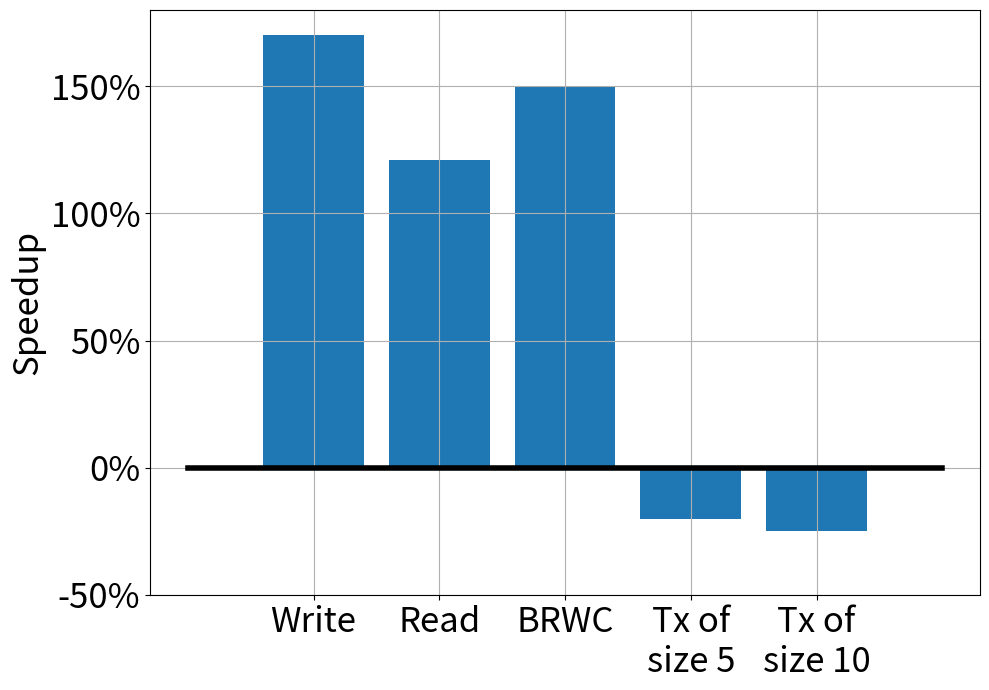
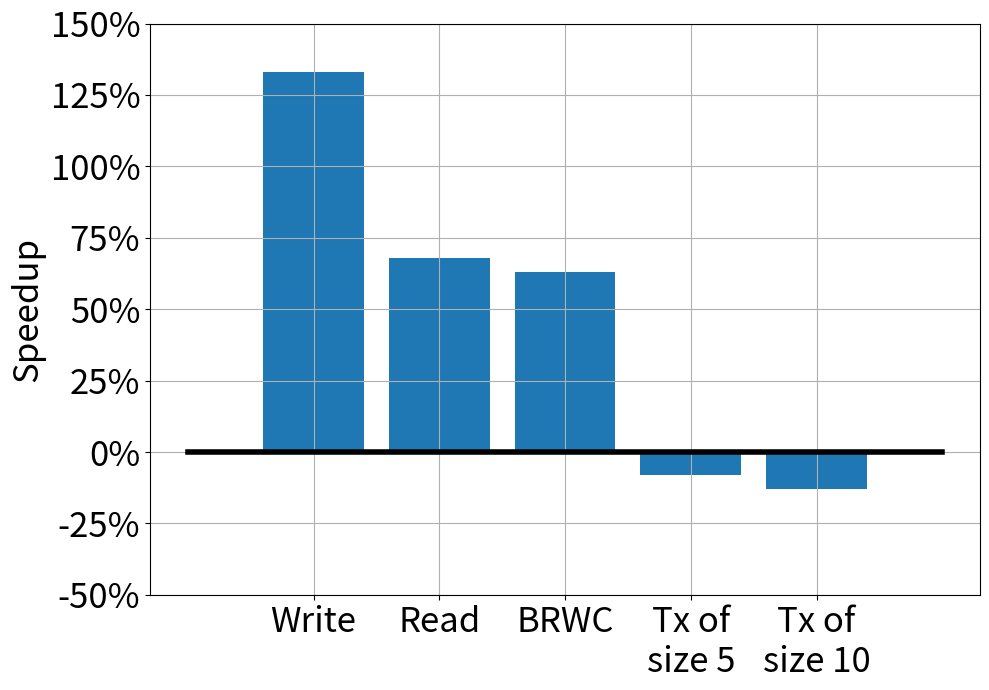
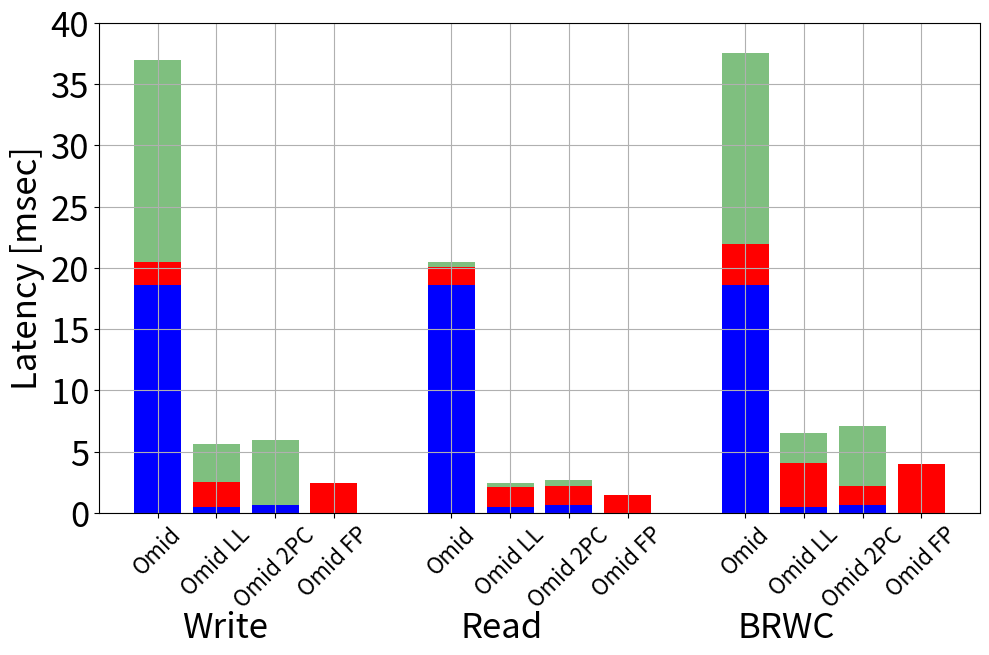
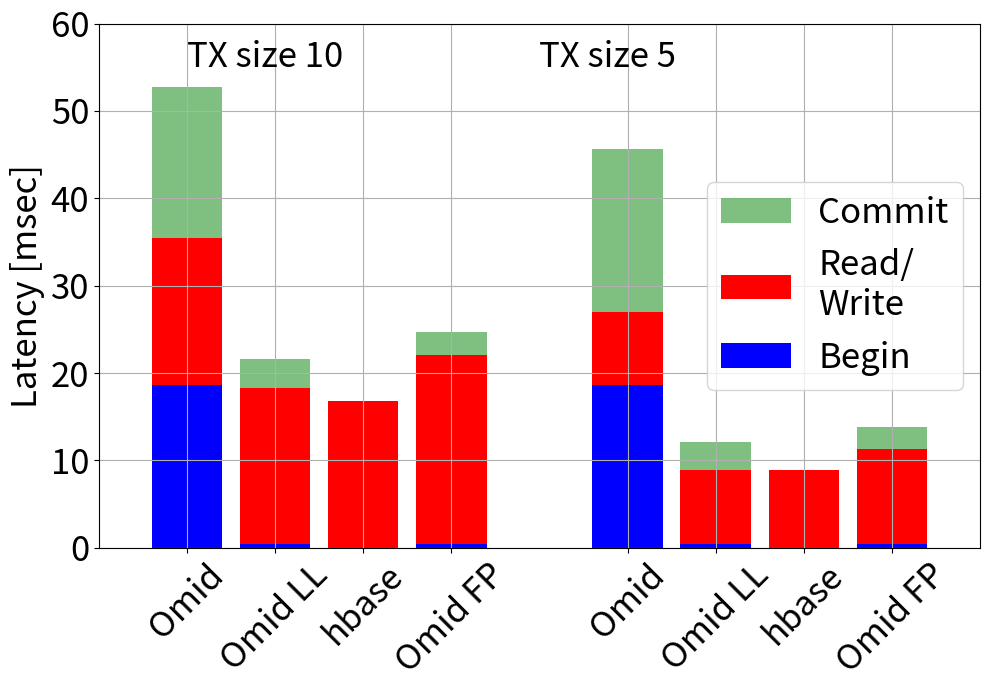
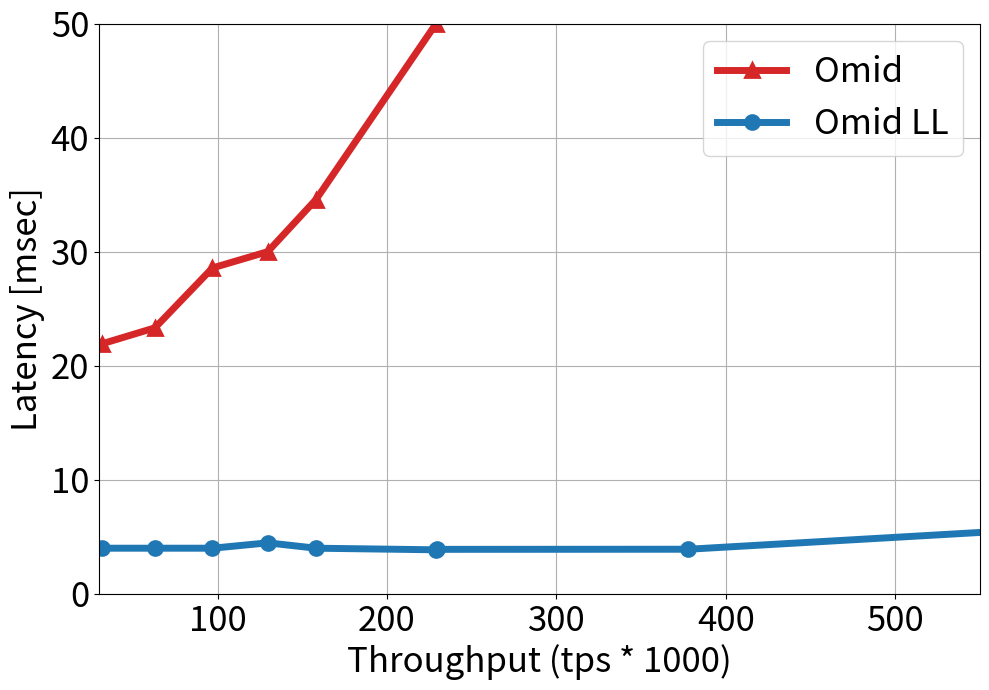
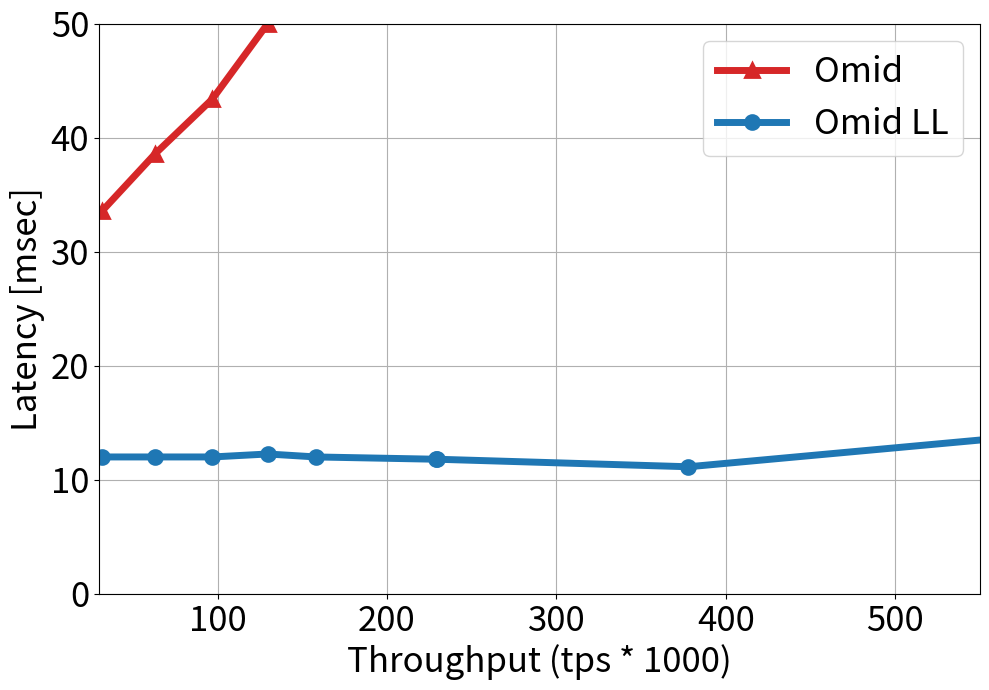
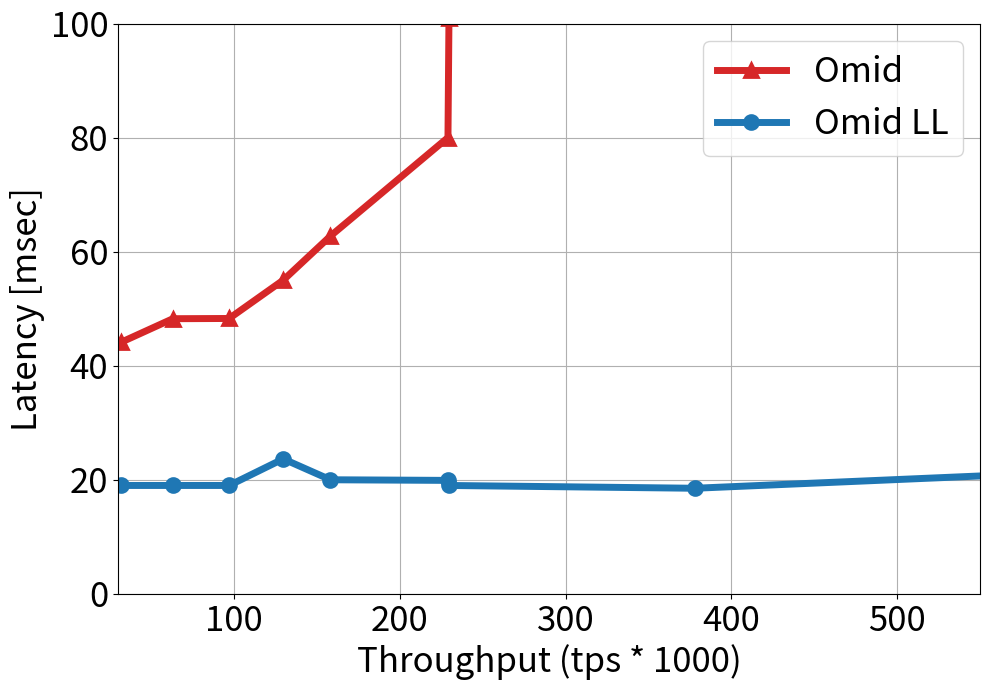
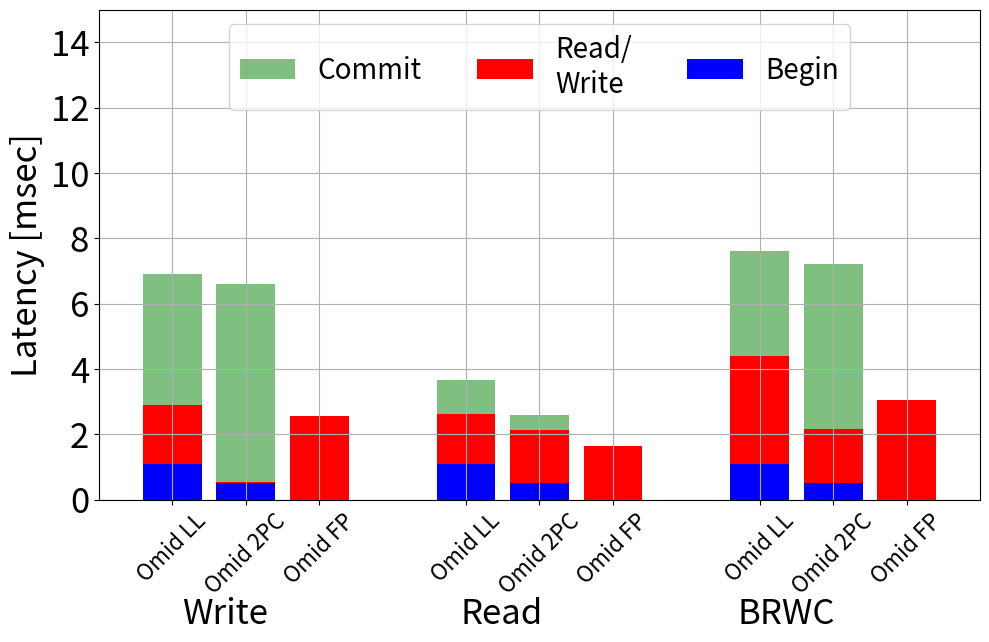

Write the Python code that produced these figures, in order.
import numpy as np
import matplotlib
import matplotlib.pyplot as plt
import sys
from matplotlib.ticker import FuncFormatter
import datetime

matplotlib.rc('pdf', fonttype=42)

marksize=10
my_linewidth = 5
originalOmidLabel = 'Omid'
lorraGenericLabel = 'Omid LL'
lorraFPLabel = 'Omid FP'
lorra2PhLabel = 'Omid 2PC'


myfonsize = 25


# These are the "Tableau 20" colors as RGB.
tableau20 = [(31, 119, 180), (174, 199, 232), (255, 127, 14), (255, 187, 120),
             (44, 160, 44), (152, 223, 138), (214, 39, 40), (255, 152, 150),
             (148, 103, 189), (197, 176, 213), (140, 86, 75), (196, 156, 148),
             (227, 119, 194), (247, 182, 210), (127, 127, 127), (199, 199, 199),
             (188, 189, 34), (219, 219, 141), (23, 190, 207), (158, 218, 229)]
for i in range(len(tableau20)):
    r, g, b = tableau20[i]
    tableau20[i] = (r / 255., g / 255., b / 255.)


throughputs = [31.62	,63.08	,97.04	,129.67,	158.14	,229.04	,229.65,	377.96	,561.57]
txsize = ['0','1','5','10']
def draw_throughput_latency(originalOmid,lorraGeneric,lorraFP,lorra2phase,pltnum,ylim=50):

    plt.figure(figsize=(10, 7))
    ax = plt.subplot(1, 1, 1)

    plt.plot(throughputs, originalOmid, linestyle='-', label=originalOmidLabel, marker='^', color=tableau20[6],
             linewidth=my_linewidth, markersize=marksize, markeredgewidth=2)

    plt.plot(throughputs, lorraGeneric, marker='o', linestyle='-', color=tableau20[0], label=lorraGenericLabel,
             linewidth=my_linewidth, markersize=marksize, markeredgewidth=2)

    # plt.plot(throughputs, lorra2phase, label=lorra2PhLabel, marker='x', linestyle='-', color=tableau20[4],
    #          linewidth=my_linewidth-1, markersize=marksize, markeredgewidth=1)

    # plt.plot(throughputs, lorraFP, label=lorraFPLabel, marker='s', linestyle='-', color=tableau20[2], linewidth=my_linewidth,
    #          markersize=marksize, markeredgewidth=2)




    plt.ylabel("Latency [msec]",fontsize=myfonsize)
    plt.xlim((30,550))
    plt.ylim(0,ylim)
    plt.grid(True)
    #plt.legend(loc=0)

    ax.get_xaxis().tick_bottom()
    ax.get_yaxis().tick_left()
    plt.xlabel("Throughput (tps * 1000)", fontsize=myfonsize)
    plt.yticks(fontsize=myfonsize)
    plt.xticks(fontsize=myfonsize)
    #plt.title("Transaction Size "+ txsize[pltnum],fontsize=myfonsize)
    plt.tight_layout()

    plt.legend(loc=1,fontsize=myfonsize)
    plt.savefig("throughputLatency"+txsize[pltnum]+".pdf", bbox_inches='tight')
    #plt.show()

breakdowns_names = ['Put','Get','tx5','tx10','rwm']
operation_names = ['Write','Read','Read/\nWrite','Read/\nWrite','Read/\nWrite']
def breakdown(originalOmid,lorraGeneric,lorraFP,pltnum):

    begin_times = [originalOmid[0],lorraGeneric[0],lorraFP[0]]
    hbase_times = [originalOmid[1], lorraGeneric[1], lorraFP[1]]
    commit_times = [originalOmid[2], lorraGeneric[2], lorraFP[2]]

    plt.figure(figsize=(10, 7))
    ax = plt.subplot(1, 1, 1)

    # lorraGenericLabel = 'Omid LL'
    # lorraFPLabel = 'Fragola'

    p3 = ax.bar(range(len(commit_times)), commit_times, bottom=np.array(begin_times)+np.array(hbase_times),
                label='Commit', alpha=0.5, color='g',align='center')
    p2 = ax.bar(range(len(hbase_times)), hbase_times, bottom=begin_times, label=operation_names[pltnum], alpha=1, color='r',
                align='center', )
    p1 = ax.bar(range(len(begin_times)), begin_times, label='Begin', alpha=1, color='b', align='center')
    plt.xticks(np.arange(3) ,[originalOmidLabel,lorraGenericLabel,lorraFPLabel],fontsize=myfonsize)

    if pltnum == 0 or pltnum == 1 or pltnum == 4:
        plt.ylim(0, 35)
    else:
        plt.ylim(0, 50)
    plt.grid(True)
    plt.yticks(fontsize=myfonsize)

    plt.ylabel("Latency [msec]", fontsize=myfonsize)

    plt.legend(loc=0, fontsize=myfonsize)

    plt.tight_layout()
    plt.savefig("latency_" + breakdowns_names[pltnum] + ".pdf",
                bbox_inches='tight')
    #plt.show()

def breakdownHighTX(originalOmid,lorraGeneric,lorraFP,pltnum):

    begin_times = [originalOmid[0],lorraGeneric[0],lorraFP[0]]
    hbase_times = [originalOmid[1], lorraGeneric[1], lorraFP[1]]
    commit_times = [originalOmid[2], lorraGeneric[2], lorraFP[2]]

    plt.figure(figsize=(10, 7))
    ax = plt.subplot(1, 1, 1)

    # lorraGenericLabel = 'Omid LL'
    # lorraFPLabel = 'Fragola'

    p3 = ax.bar(range(len(commit_times)), commit_times, bottom=np.array(begin_times)+np.array(hbase_times),
                label='Commit', alpha=0.5, color='g',align='center')
    p2 = ax.bar(range(len(hbase_times)), hbase_times, bottom=begin_times, label=operation_names[pltnum], alpha=1, color='r',
                align='center', )
    p1 = ax.bar(range(len(begin_times)), begin_times, label='Begin', alpha=1, color='b', align='center')
    plt.xticks(np.arange(3) ,[originalOmidLabel,lorraGenericLabel,lorraFPLabel],fontsize=myfonsize)

    if pltnum == 0 or pltnum == 1 or pltnum == 4:
        plt.ylim(0, 35)
    else:
        plt.ylim(0, 50)
    plt.grid(True)
    plt.yticks(fontsize=myfonsize)

    plt.ylabel("Latency [msec]", fontsize=myfonsize)

    plt.legend(loc=0, fontsize=myfonsize)

    plt.tight_layout()
    plt.savefig("latency_" + breakdowns_names[pltnum] + ".pdf",
                bbox_inches='tight')
    #plt.show()



def singlebreakdown(GEToriginalOmid,GETlorraGeneric,GETlorraFP,two_phase5,PUToriginalOmid,PUTlorraGeneric,PUTlorraFP,two_phase10,ylimit,txt):

    begin_times = [GEToriginalOmid[0], GETlorraGeneric[0],0, GETlorraFP[0]]
    hbase_times = [GEToriginalOmid[1], GEToriginalOmid[1],GETlorraGeneric[1], GETlorraFP[1]]
    commit_times = [GEToriginalOmid[2], GETlorraGeneric[2],0, GETlorraFP[2]]

    plt.figure(figsize=(10, 7))
    ax = plt.subplot(1, 1, 1)

    # lorraGenericLabel = 'Omid LL'
    # lorraFPLabel = 'Fragola'
    # lorra2PhLabel = 'Omid 2PC'

    p3 = ax.bar([5,6,7,8],commit_times, bottom=np.array(begin_times) + np.array(hbase_times),
                label='Commit', alpha=0.5, color='g', align='center')
    p2 = ax.bar([5,6,7,8], hbase_times, bottom=begin_times, label=operation_names[2], alpha=1,
                color='r', align='center', )
    p1 = ax.bar([5,6,7,8], begin_times, label='Begin', alpha=1, color='b', align='center')

    begin_times = [PUToriginalOmid[0], PUTlorraGeneric[0],0, PUTlorraFP[0]]
    hbase_times = [PUToriginalOmid[1], PUTlorraGeneric[1],PUToriginalOmid[1], PUTlorraFP[1]]
    commit_times = [PUToriginalOmid[2], PUTlorraGeneric[2],0, PUTlorraFP[2]]

    p3 = ax.bar([0, 1, 2,3], commit_times, bottom=np.array(begin_times) + np.array(hbase_times), alpha=0.5, color='g', align='center')
    p2 = ax.bar([0, 1, 2,3], hbase_times, bottom=begin_times,  alpha=1, color='r', align='center', )
    p1 = ax.bar([0, 1, 2,3], begin_times,  alpha=1, color='b', align='center')

    ax.text(4, ylimit-5, txt[0], fontsize=myfonsize)
    ax.text(0, ylimit-5, txt[1], fontsize=myfonsize)

    plt.xticks([0,1,2,3,5,6,7,8], [originalOmidLabel, lorraGenericLabel,'hbase', lorraFPLabel,originalOmidLabel, lorraGenericLabel,'hbase', lorraFPLabel], fontsize=myfonsize)

    for tick in ax.get_xticklabels():
        tick.set_rotation(45)

    plt.grid(True)
    plt.yticks(fontsize=myfonsize)

    plt.ylabel("Latency [msec]", fontsize=myfonsize)

    plt.xlim(-1,9)
    plt.ylim(0,ylimit)
    lgd = plt.legend(loc=7, fontsize=myfonsize)


    plt.tight_layout()
    plt.savefig("latency_" +txt[2] + ".pdf",
                bbox_inches='tight',bbox_extra_artists=(lgd,))
    #plt.show()



def new_breakdown(GEToriginalOmid,GETlorraGeneric,GETlorraFP,PUToriginalOmid,PUTlorraGeneric,PUTlorraFP,RMWoriginalOmid,RMWlorraGeneric,RMWlorraFP,GET2phase,PUT2phase,RMW2phase,s,txt):

    commit_hatch = ""
    hbase_hatch = ""
    begin_hatch = ""

    omid_color='g'
    generic_colot='r'
    fp_color='b'

    begin_times = [GEToriginalOmid[0], GETlorraGeneric[0],GET2phase[0], GETlorraFP[0]]
    hbase_times = [GEToriginalOmid[1], GETlorraGeneric[1],GET2phase[1], GETlorraFP[1]]
    commit_times = [GEToriginalOmid[2], GETlorraGeneric[2],GET2phase[2], GETlorraFP[2]]

    plt.figure(figsize=(10, 7))
    ax = plt.subplot(1, 1, 1)

    # lorraGenericLabel = 'Vanilla\nFragola'
    # lorraFPLabel = 'FP\nFragola'

    # lorraGenericLabel = 'Omid LL'
    # lorraFPLabel = 'Fragola'
    # lorra2PhLabel = 'Omid 2PC'

    p3 = ax.bar([5,6,7,8],commit_times, bottom=np.array(begin_times) + np.array(hbase_times),
                label='Commit', alpha=0.5, color='g', align='center',hatch=commit_hatch)

    p2 = ax.bar([5,6,7,8], hbase_times, bottom=begin_times, label=operation_names[2], alpha=1,
                color='r', align='center', hatch=hbase_hatch)
    p1 = ax.bar([5,6,7,8], begin_times, label='Begin', alpha=1, color='b', align='center',hatch=begin_hatch)

    begin_times = [PUToriginalOmid[0], PUTlorraGeneric[0],PUT2phase[0], PUTlorraFP[0]]
    hbase_times = [PUToriginalOmid[1], PUTlorraGeneric[1],PUT2phase[1], PUTlorraFP[1]]
    commit_times = [PUToriginalOmid[2], PUTlorraGeneric[2],PUT2phase[2], PUTlorraFP[2]]

    p3 = ax.bar([0, 1, 2,3], commit_times, bottom=np.array(begin_times) + np.array(hbase_times),
                alpha=0.5, color='g', align='center',hatch=commit_hatch)
    p2 = ax.bar([0, 1, 2,3], hbase_times, bottom=begin_times,  alpha=1, color='r', align='center',hatch=hbase_hatch )
    p1 = ax.bar([0, 1, 2,3], begin_times,  alpha=1, color='b', align='center',hatch=begin_hatch)

    begin_times = [RMWoriginalOmid[0], RMWlorraGeneric[0],RMW2phase[0], RMWlorraFP[0]]
    hbase_times = [RMWoriginalOmid[1], RMWlorraGeneric[1],RMW2phase[1], RMWlorraFP[1]]
    commit_times = [RMWoriginalOmid[2], RMWlorraGeneric[2],RMW2phase[2], RMWlorraFP[2]]

    p3 = ax.bar([10,11,12,13], commit_times, bottom=np.array(begin_times) + np.array(hbase_times), alpha=0.5, color='g', align='center',hatch=commit_hatch)
    p2 = ax.bar([10,11,12,13], hbase_times, bottom=begin_times,  alpha=1, color='r', align='center',hatch=hbase_hatch )
    p1 = ax.bar([10,11,12,13], begin_times,  alpha=1, color='b', align='center',hatch=begin_hatch)



    # ax.text(4, ylimit-5, txt[0], fontsize=myfonsize)
    # ax.text(0, ylimit-5, txt[1], fontsize=myfonsize)

    plt.xticks([0,1,2,3,5,6,7,8,10,11,12,13], [originalOmidLabel, lorraGenericLabel,lorra2PhLabel, lorraFPLabel,originalOmidLabel, lorraGenericLabel,lorra2PhLabel, lorraFPLabel,originalOmidLabel, lorraGenericLabel,lorra2PhLabel, lorraFPLabel], fontsize=myfonsize-9)


    for tick in ax.get_xticklabels():
        tick.set_rotation(45)

    plt.annotate('Write', (0, 0), (60, -70), xycoords='axes fraction', textcoords='offset points', va='top',
                 fontsize=myfonsize)

    plt.annotate('Read', (0, 0), (260, -70), xycoords='axes fraction', textcoords='offset points', va='top',
                 fontsize=myfonsize)

    plt.annotate('BRWC', (0, 0), (460, -70), xycoords='axes fraction', textcoords='offset points', va='top',
                 fontsize=myfonsize)



    plt.grid(True)
    plt.yticks(fontsize=myfonsize)

    plt.ylabel("Latency [msec]", fontsize=myfonsize)

    plt.xlim(-1,14)
    plt.ylim(0,40)
#    lgd = plt.legend(loc=1, fontsize=myfonsize)


    plt.tight_layout()
    plt.subplots_adjust(bottom=0.2,top=0.9)

    plt.savefig("latency_all" +txt[2] + ".pdf",
                bbox_inches='')
    #plt.show()





def singlebreakdownHigh(GETlorraGeneric,GETlorraFP,GET2phase,PUTlorraGeneric,PUTlorraFP,PUT2phase,RMWlorraGeneric,RMWlorraFP,RMW2phase,ylimit,txt):

    begin_times = [GETlorraGeneric[0],GET2phase[0], GETlorraFP[0]]
    hbase_times = [GETlorraGeneric[1],GET2phase[1], GETlorraFP[1]]
    commit_times = [GETlorraGeneric[2],GET2phase[2], GETlorraFP[2]]

    plt.figure(figsize=(10, 7))
    ax = plt.subplot(1, 1, 1)


    # lorraGenericLabel = 'Vanilla\nFragola'
    # lorraFPLabel = 'FP\nFragola'

    # lorraGenericLabel = 'Omid LL'
    # lorraFPLabel = 'Fragola'
    # lorra2PhLabel = 'Omid 2PC'

    p3 = ax.bar([4,5,6],commit_times, bottom=np.array(begin_times) + np.array(hbase_times),
                label='Commit', alpha=0.5, color='g', align='center')
    p2 = ax.bar([4,5,6], hbase_times, bottom=begin_times, label=operation_names[2], alpha=1,
                color='r', align='center', )
    p1 = ax.bar([4,5,6], begin_times, label='Begin', alpha=1, color='b', align='center')

    begin_times = [PUTlorraGeneric[0],PUT2phase[0], PUTlorraFP[0]]
    hbase_times = [PUTlorraGeneric[1],PUT2phase[1], PUTlorraFP[1]]
    commit_times = [PUTlorraGeneric[2],PUT2phase[2], PUTlorraFP[2]]

    p3 = ax.bar([0, 1,2], commit_times, bottom=np.array(begin_times) + np.array(hbase_times), alpha=0.5, color='g', align='center')
    p2 = ax.bar([0, 1,2], hbase_times, bottom=begin_times,  alpha=1, color='r', align='center', )
    p1 = ax.bar([0, 1,2], begin_times,  alpha=1, color='b', align='center')

    begin_times = [RMWlorraGenericHigh[0],RMW2phase[0], RMWlorraFPHigh[0]]
    hbase_times = [RMWlorraGenericHigh[1],RMW2phase[1], RMWlorraFPHigh[1]]
    commit_times = [RMWlorraGenericHigh[2],RMW2phase[2], RMWlorraFPHigh[2]]

    p3 = ax.bar([8,9,10], commit_times, bottom=np.array(begin_times) + np.array(hbase_times), alpha=0.5, color='g',
                align='center')
    p2 = ax.bar([8,9,10], hbase_times, bottom=begin_times, alpha=1, color='r', align='center', )
    p1 = ax.bar([8,9,10], begin_times, alpha=1, color='b', align='center')

    plt.xticks([0,1,2,4,5,6,8,9,10], [lorraGenericLabel,  lorra2PhLabel,lorraFPLabel,lorraGenericLabel, lorra2PhLabel,lorraFPLabel,lorraGenericLabel, lorra2PhLabel,lorraFPLabel], fontsize=myfonsize-9)

    for tick in ax.get_xticklabels():
        tick.set_rotation(45)

    plt.grid(True)
    plt.yticks(fontsize=myfonsize)

    plt.ylabel("Latency [msec]", fontsize=myfonsize)

    plt.xlim(-1,11)
    plt.ylim(0,ylimit)
    lgd = plt.legend( prop={'size':20},ncol=3,loc=9, fontsize=myfonsize)

    plt.annotate('Write', (0, 0), (60, -70), xycoords='axes fraction', textcoords='offset points', va='top',
                 fontsize=myfonsize)

    plt.annotate('Read', (0, 0), (260, -70), xycoords='axes fraction', textcoords='offset points', va='top',
                 fontsize=myfonsize)

    plt.annotate('BRWC', (0, 0), (460, -70), xycoords='axes fraction', textcoords='offset points', va='top',
                 fontsize=myfonsize)


    plt.tight_layout()
    plt.subplots_adjust(bottom=0.2, top=0.9)

    plt.savefig("latencyHighThrough_" +txt[3] + ".pdf")





def high_summery():
    plt.figure(figsize=(10, 7))
    ax = plt.subplot(1, 1, 1)
    speedup = [170,	121,	150,	-20,-25,]

    ax.plot([-1,0,1,2,3,4,5],[0,0,0,0,0,0,0],linestyle='-', color='black',linewidth = 4)
    xloc = [0,1,2,3,4]
    p1 = ax.bar(xloc, speedup, alpha=1, color=tableau20[0], align='center')
    plt.xticks(xloc ,['Write','Read','BRWC','Tx of\nsize 5','Tx of\nsize 10'],fontsize=myfonsize)
    plt.ylim(-50, 180)
    plt.grid(True)
    plt.yticks(fontsize=myfonsize)

    plt.ylabel("Speedup", fontsize=myfonsize)
    formatter = FuncFormatter(lambda y, pos: "%d%%" % (y))
    ax.yaxis.set_major_formatter(formatter)

    plt.tight_layout()
    plt.savefig("high_speedup.pdf",
                bbox_inches='tight')

    #plt.show()


def low_summery():
    plt.figure(figsize=(10, 7))
    ax = plt.subplot(1, 1, 1)
    speedup = [133,	68,	63,	-8,-13,]

    ax.plot([-1,0,1,2,3,4,5],[0,0,0,0,0,0,0],linestyle='-', color='black',linewidth = 4)
    xloc = [0,1,2,3,4]
    p1 = ax.bar(xloc, speedup, alpha=1, color=tableau20[0], align='center')
    plt.xticks(xloc ,['Write','Read','BRWC','Tx of\nsize 5','Tx of\nsize 10'],fontsize=myfonsize)
    plt.ylim(-50, 150)
    plt.grid(True)
    plt.yticks(fontsize=myfonsize)

    plt.ylabel("Speedup", fontsize=myfonsize)
    formatter = FuncFormatter(lambda y, pos: "%d%%" % (y))
    ax.yaxis.set_major_formatter(formatter)

    plt.tight_layout()
    plt.savefig("low_speedup.pdf",
                bbox_inches='tight')







high_summery()
low_summery()

PUToriginalOmid = [18.60,1.89,16.50]
PUTlorraGeneric = [0.48,2.00,3.17]
PUTlorraFP = [0.00,2.43,0.00]
PUT2phase = [0.60,0.03,5.29]

GEToriginalOmid = [18.60,1.47,0.39]
GETlorraGeneric = [0.48,1.59,0.39]
GETlorraFP = [0.00,1.46,0.00]
GET2phase = [0.60,1.60,0.46]

RMWoriginalOmid = [18.60,3.36,15.61]
RMWlorraGeneric = [0.48,3.57,2.43]
RMWlorraFP = [0.00,3.97,0.00]
RMW2phase = [0.60,1.62,4.85]


new_breakdown(GEToriginalOmid,GETlorraGeneric,GETlorraFP,PUToriginalOmid,PUTlorraGeneric,PUTlorraFP,RMWoriginalOmid,RMWlorraGeneric,RMWlorraFP,GET2phase,PUT2phase,RMW2phase,40,['Single read','Single write','PUTGET'])



#breakdown(RMWoriginalOmid,RMWlorraGeneric,RMWlorraFP,4)


#singlebreakdown(GEToriginalOmid,GETlorraGeneric,GETlorraFP,PUToriginalOmid,PUTlorraGeneric,PUTlorraFP,40,['Single read','Single write','PUTGET'])

TX5originalOmid = [18.60,8.40,18.64]
TX5lorraGeneric = [0.48,8.92,3.24]
TX5lorraFP = [0.48,10.81,2.51]
TX52phase = [0.60,4.05,10.43]

TX10originalOmid = [18.60,16.80,17.33]
TX10lorraGeneric = [0.48,17.85,3.32]
TX10lorraFP = [0.48,21.62,2.65]
TX102phase = [0.60,8.09,16.87]


singlebreakdown(TX5originalOmid,TX5lorraGeneric,TX5lorraFP,TX52phase,TX10originalOmid,TX10lorraGeneric,TX10lorraFP,TX102phase,60,['TX size 5','TX size 10','5_10'])





TX1originalOmid = [21.91	,23.32,	28.57,	30.00,	34.57	,50.00	,70.05,None,None]
TX1lorraGeneric = [4.00	,4.00	,4.00	,4.47	,4.00,	3.86,	3.90	,3.91	,5.48]
TX1lorraFP = [ 2.00,	2.00,	2.00,	2.26,	2.06,	2.06	,2.21	,2.21	,2.50]
TX12phase = [4.00	,4.00,	4.00	,4.29,	4.00,	3.96	,4.0,	4.77	,4.70]
draw_throughput_latency(TX1originalOmid,TX1lorraGeneric,TX1lorraFP,TX12phase,1)



TX5originalOmid = [33.52,	38.56	,43.39	,50.00,	52.93,	100.00,	111.64,None,None]
TX5lorraGeneric = [12.00,	12.00	,12.00	,12.26,	12.00,	11.80,	11.80	,11.14,	13.64]
TX5lorraFP = [13.00	,13.00	,13.00,	13.66,	13.79,	13.79	,14.00,	14.23,	16.52]
TX52phase = [15.00,	15.00	,15.00,	15.41	,15.00	,13.46	,14.00	,13.69,14.77]
draw_throughput_latency(TX5originalOmid,TX5lorraGeneric,TX5lorraFP,TX52phase,2)


TX10originalOmid =[44.08	,48.24,	48.28,	55.00,	62.73	,80.00	,101.00,None,None]
TX10lorraGeneric = [19.00	,19.00	,19.00	,23.66,	20.00	,19.89	,19.00,	18.51	,20.81]
TX10lorraFP =[24.00	,24.00,	24.00,	24.36,	24.00	,23.24,	25.00	,25.44,	27.99]
TX102phase = [25.00	,25.00,	25.00,	25.51	,25.00,	24.30	,25.50,	25.50,	27.94]
draw_throughput_latency(TX10originalOmid,TX10lorraGeneric,TX10lorraFP,TX102phase,3,100)


#High Throughput


PUTlorraGenericHigh = [1.11,1.78,4.02]
PUTlorraFPHigh = [0.00,2.56,0.00]
PUT2phaseFPHigh = [0.52,0.01,6.08]


GETlorraGenericHigh = [1.11,1.51,1.04]
GETlorraFPHigh = [0.00,1.65,0.00]
GET2phaseFPHigh = [0.52,1.63,0.46]

RMWlorraGenericHigh = [1.11,3.29,3.21]
RMWlorraFPHigh = [0.00,3.04,0.00]
RMW2phaseFPHigh = [0.52,1.65,5.04]

singlebreakdownHigh(GETlorraGenericHigh,GETlorraFPHigh,GET2phaseFPHigh, PUTlorraGenericHigh,PUTlorraFPHigh,PUT2phaseFPHigh,RMWlorraGenericHigh,RMWlorraFPHigh,RMW2phaseFPHigh,15,['Single read','Single write','BRWC','PUTGETRMW'])


plt.show()
sys.exit()

